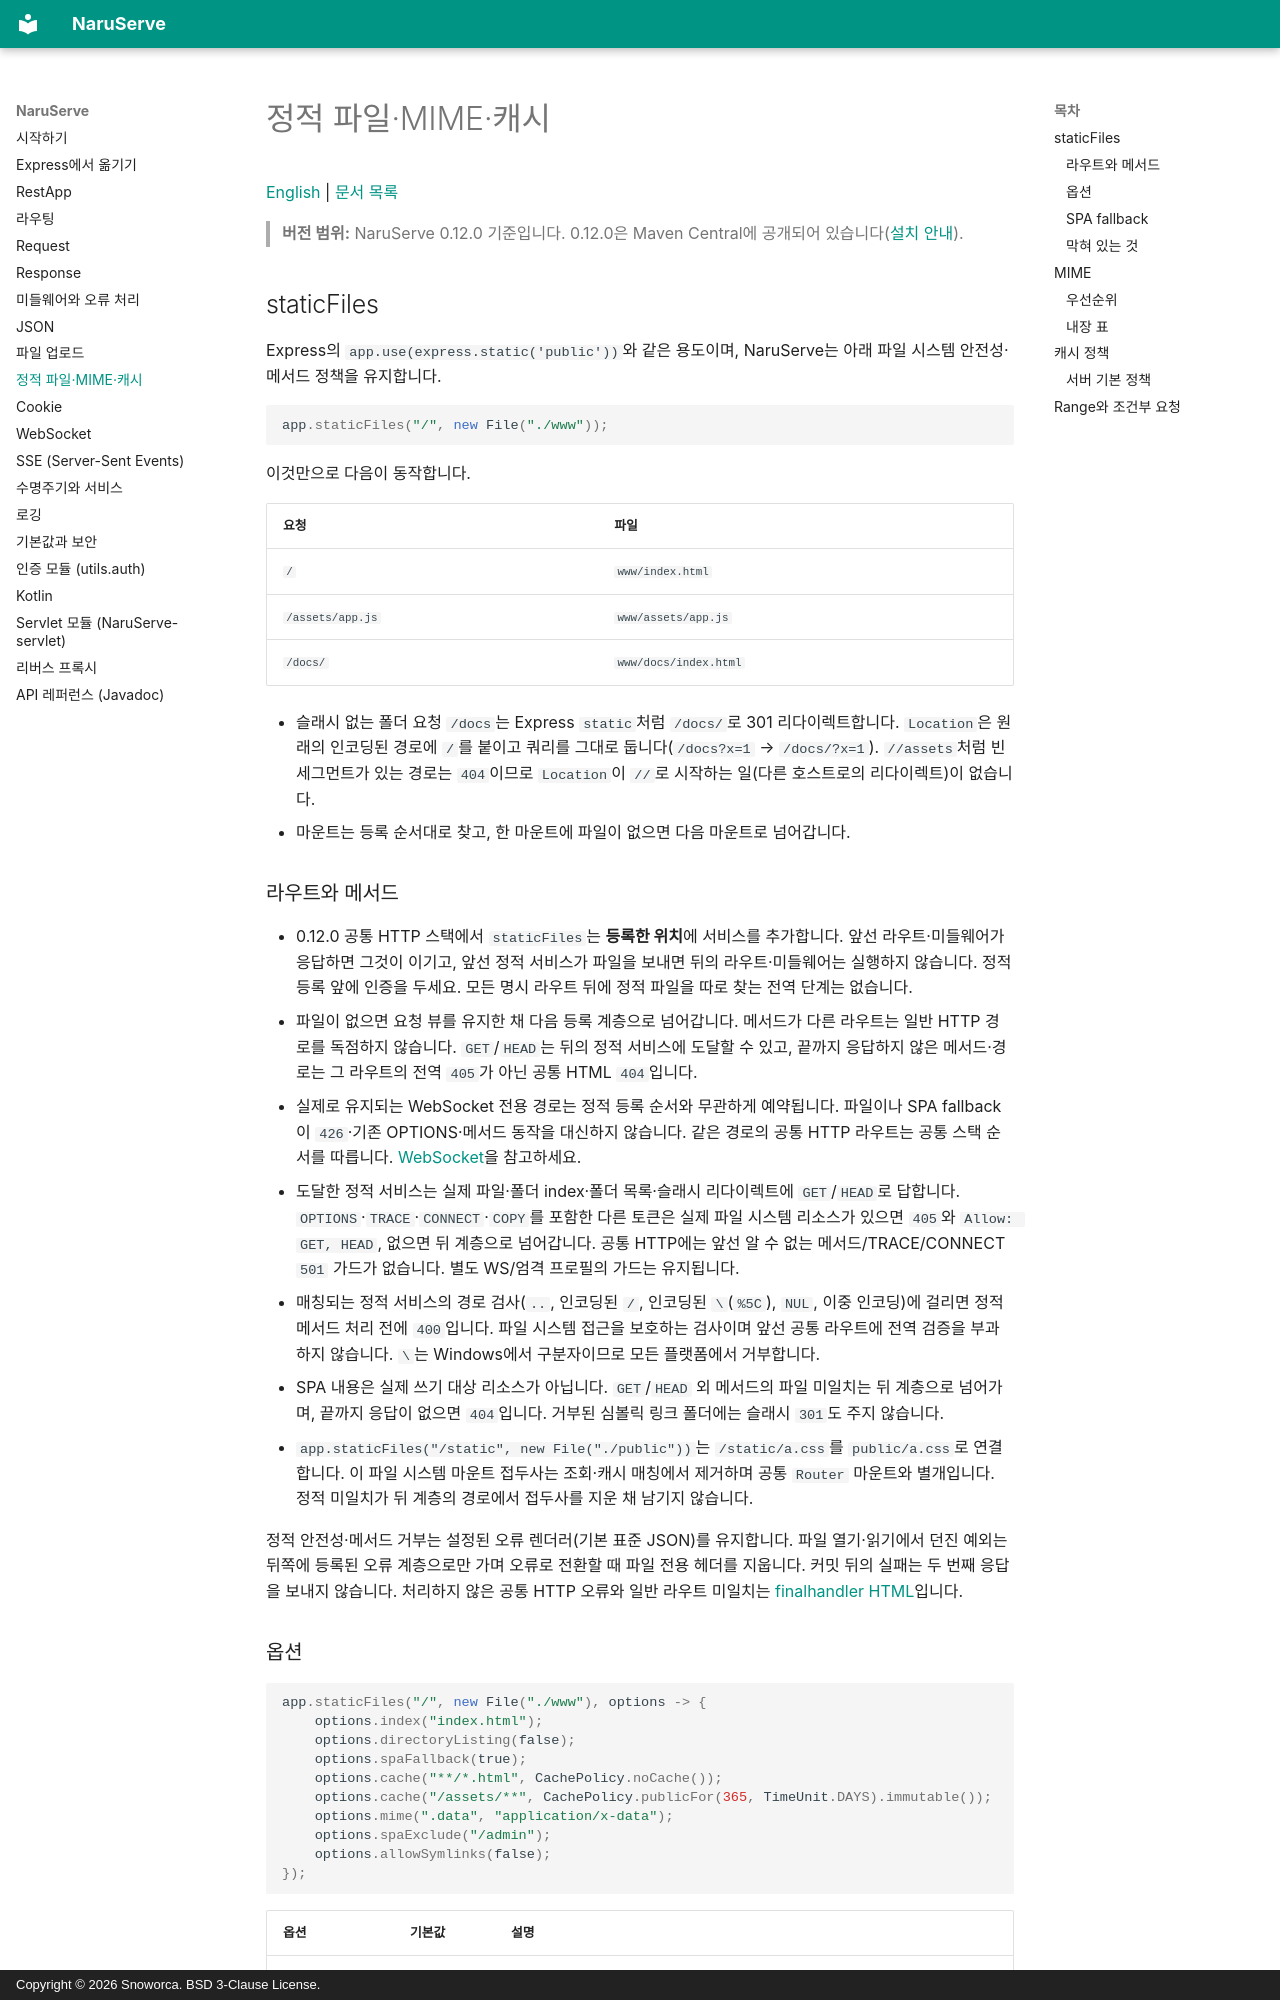

repository: Snoworca/NaruServe · page: static/index.html · generator: mkdocs · copyright: Copyright © 2026 Snoworca. BSD 3-Clause License.

# 정적 파일·MIME·캐시

[English](en/static.md) | [문서 목록](README.md)

> **버전 범위:** NaruServe 0.12.0 기준입니다. 0.12.0은 Maven Central에 공개되어 있습니다([설치 안내](README.md)).

## staticFiles

Express의 `app.use(express.static('public'))`와 같은 용도이며, NaruServe는 아래 파일 시스템 안전성·메서드 정책을 유지합니다.

```java
app.staticFiles("/", new File("./www"));
```

이것만으로 다음이 동작합니다.

| 요청 | 파일 |
|---|---|
| `/` | `www/index.html` |
| `/assets/app.js` | `www/assets/app.js` |
| `/docs/` | `www/docs/index.html` |

- 슬래시 없는 폴더 요청 `/docs`는 Express `static`처럼 `/docs/`로 301 리다이렉트합니다. `Location`은 원래의 인코딩된 경로에 `/`를 붙이고 쿼리를 그대로 둡니다(`/docs?x=1` → `/docs/?x=1`). `//assets`처럼 빈 세그먼트가 있는 경로는 `404`이므로 `Location`이 `//`로 시작하는 일(다른 호스트로의 리다이렉트)이 없습니다.
- 마운트는 등록 순서대로 찾고, 한 마운트에 파일이 없으면 다음 마운트로 넘어갑니다.

### 라우트와 메서드

- 0.12.0 공통 HTTP 스택에서 `staticFiles`는 **등록한 위치**에 서비스를 추가합니다. 앞선 라우트·미들웨어가 응답하면 그것이 이기고, 앞선 정적 서비스가 파일을 보내면 뒤의 라우트·미들웨어는 실행하지 않습니다. 정적 등록 앞에 인증을 두세요. 모든 명시 라우트 뒤에 정적 파일을 따로 찾는 전역 단계는 없습니다.
- 파일이 없으면 요청 뷰를 유지한 채 다음 등록 계층으로 넘어갑니다. 메서드가 다른 라우트는 일반 HTTP 경로를 독점하지 않습니다. `GET`/`HEAD`는 뒤의 정적 서비스에 도달할 수 있고, 끝까지 응답하지 않은 메서드·경로는 그 라우트의 전역 `405`가 아닌 공통 HTML `404`입니다.
- 실제로 유지되는 WebSocket 전용 경로는 정적 등록 순서와 무관하게 예약됩니다. 파일이나 SPA fallback이 `426`·기존 OPTIONS·메서드 동작을 대신하지 않습니다. 같은 경로의 공통 HTTP 라우트는 공통 스택 순서를 따릅니다. [WebSocket](websocket.md)을 참고하세요.
- 도달한 정적 서비스는 실제 파일·폴더 index·폴더 목록·슬래시 리다이렉트에 `GET`/`HEAD`로 답합니다. `OPTIONS`·`TRACE`·`CONNECT`·`COPY`를 포함한 다른 토큰은 실제 파일 시스템 리소스가 있으면 `405`와 `Allow: GET, HEAD`, 없으면 뒤 계층으로 넘어갑니다. 공통 HTTP에는 앞선 알 수 없는 메서드/TRACE/CONNECT `501` 가드가 없습니다. 별도 WS/엄격 프로필의 가드는 유지됩니다.
- 매칭되는 정적 서비스의 경로 검사(`..`, 인코딩된 `/`, 인코딩된 `\`(`%5C`), `NUL`, 이중 인코딩)에 걸리면 정적 메서드 처리 전에 `400`입니다. 파일 시스템 접근을 보호하는 검사이며 앞선 공통 라우트에 전역 검증을 부과하지 않습니다. `\`는 Windows에서 구분자이므로 모든 플랫폼에서 거부합니다.
- SPA 내용은 실제 쓰기 대상 리소스가 아닙니다. `GET`/`HEAD` 외 메서드의 파일 미일치는 뒤 계층으로 넘어가며, 끝까지 응답이 없으면 `404`입니다. 거부된 심볼릭 링크 폴더에는 슬래시 `301`도 주지 않습니다.
- `app.staticFiles("/static", new File("./public"))`는 `/static/a.css`를 `public/a.css`로 연결합니다. 이 파일 시스템 마운트 접두사는 조회·캐시 매칭에서 제거하며 공통 `Router` 마운트와 별개입니다. 정적 미일치가 뒤 계층의 경로에서 접두사를 지운 채 남기지 않습니다.

정적 안전성·메서드 거부는 설정된 오류 렌더러(기본 표준 JSON)를 유지합니다. 파일 열기·읽기에서 던진 예외는 뒤쪽에 등록된 오류 계층으로만 가며 오류로 전환할 때 파일 전용 헤더를 지웁니다. 커밋 뒤의 실패는 두 번째 응답을 보내지 않습니다. 처리하지 않은 공통 HTTP 오류와 일반 라우트 미일치는 [finalhandler HTML](defaults.md#기본-오류-본문과-노출-정보)입니다.
